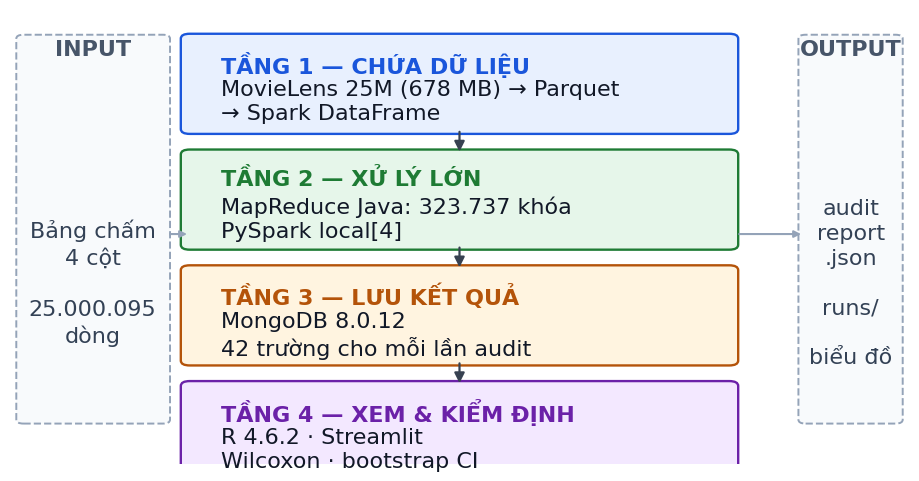
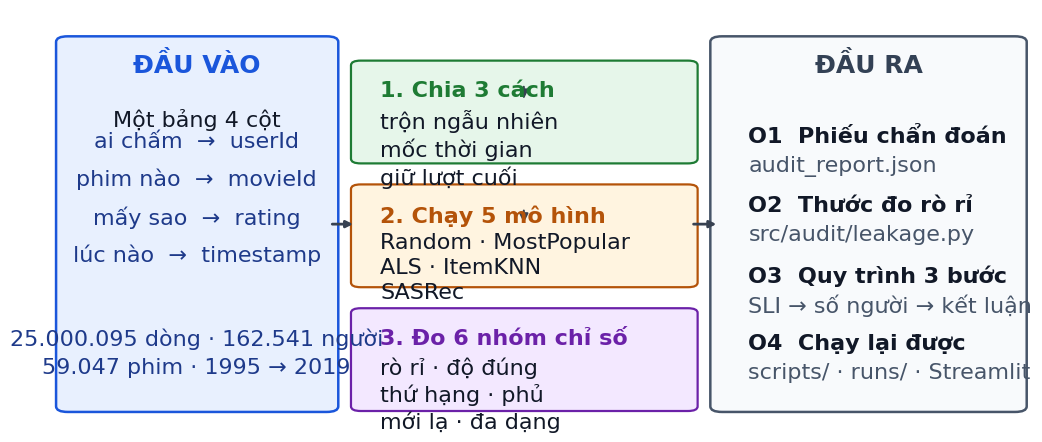

The script that saved these images, in order:
# -*- coding: utf-8 -*-
"""
Sinh 4 hình cho slide:
  fig_architecture.png - 4 tang pipeline, co lan INPUT trai / OUTPUT phai
  fig_io.png           - dau vao la gi -> xu ly the nao -> dau ra la gi
  fig_sli.png          - muc ro ri theo tung cach chia (doc tu data_level_audit.json)
  fig_interaction.png  - NDCG@10 doi the nao theo 3 cach chia (doc tu comparison.json)

Khong con so nao bi hardcode: thieu file nguon thi dung han.
"""
import argparse
import json
import os

import matplotlib
matplotlib.use("Agg")
import matplotlib.pyplot as plt
from matplotlib.patches import FancyBboxPatch, FancyArrowPatch

plt.rcParams["font.family"] = ["DejaVu Sans"]

BASE = r"D:\Master Exers\Big Data\Recomendation_System"
OUT = os.path.join(BASE, "docs", "Project", "Main", "Presentation", "Slides",
                   "figures")
os.makedirs(OUT, exist_ok=True)

DEFAULT_RUN = "20261120_012944_09_compare_and_reversal_21d0811a"
AUDIT_RUN = "20261115_233616_05_audit_split_leakage_3fa5a49e"
SPLITS = ["random80_20", "temporal_global", "leave_one_out"]
SPLITS_VI = ["Trộn ngẫu nhiên", "Theo mốc thời gian", "Giữ lượt cuối"]

DARK = "#111827"
BLUE, BLUE_BG = "#1a56db", "#e8f0fe"
GREEN, GREEN_BG = "#1e7b34", "#e6f6ea"
ORANGE, ORANGE_BG = "#b45309", "#fff4e0"
PURPLE, PURPLE_BG = "#6b21a8", "#f3e8ff"
RED, RED_BG = "#b91c1c", "#fde8e8"


def load_json(path, label):
    if not os.path.exists(path):
        raise SystemExit("Thiếu file nguồn %s: %s" % (label, path))
    return json.load(open(path, encoding="utf-8"))


def vn(x, nd=4):
    return ("%." + str(nd) + "f") % x


# ---------- FIG 1: kien truc 4 tang + lan INPUT/OUTPUT ----------
def fig_architecture():
    fig, ax = plt.subplots(figsize=(11.6, 5.9), dpi=170)
    ax.axis("off")

    layers = [
        ("TẦNG 1 — CHỨA DỮ LIỆU",
         "MovieLens 25M (678 MB) → Parquet\n→ Spark DataFrame", BLUE_BG, BLUE),
        ("TẦNG 2 — XỬ LÝ LỚN",
         "MapReduce Java: 323.737 khóa\nPySpark local[4]", GREEN_BG, GREEN),
        ("TẦNG 3 — LƯU KẾT QUẢ",
         "MongoDB 8.0.12\n42 trường cho mỗi lần audit", ORANGE_BG, ORANGE),
        ("TẦNG 4 — XEM & KIỂM ĐỊNH",
         "R 4.6.2 · Streamlit\nWilcoxon · bootstrap CI", PURPLE_BG, PURPLE),
    ]
    y, h, gap = 0.92, 0.185, 0.052
    for name, body, bg, border in layers:
        ax.add_patch(FancyBboxPatch((0.20, y - h), 0.60, h,
                                    boxstyle="round,pad=0.010",
                                    fc=bg, ec=border, lw=1.7))
        ax.text(0.235, y - 0.026, name, fontsize=16, fontweight="bold",
                color=border, va="top")
        ax.text(0.235, y - 0.084, body, fontsize=16, color=DARK, va="top",
                linespacing=1.25)
        y -= h + gap

    for ya, yb in [(0.735, 0.683), (0.498, 0.446), (0.261, 0.209)]:
        ax.add_patch(FancyArrowPatch((0.50, ya), (0.50, yb), arrowstyle="-|>",
                                     mutation_scale=15, color="#374151", lw=1.6))

    # lan trai: INPUT
    ax.add_patch(FancyBboxPatch((0.015, 0.14), 0.155, 0.78,
                                boxstyle="round,pad=0.008",
                                fc="#f8fafc", ec="#94a3b8", lw=1.4,
                                linestyle="--"))
    ax.text(0.092, 0.885, "INPUT", fontsize=16, fontweight="bold",
            color="#475569", ha="center")
    ax.text(0.092, 0.42,
            "Bảng chấm\n4 cột\n\n25.000.095\ndòng", fontsize=16,
            color="#334155", ha="center", va="center", linespacing=1.35)

    # lan phai: OUTPUT
    ax.add_patch(FancyBboxPatch((0.885, 0.14), 0.10, 0.78,
                                boxstyle="round,pad=0.008",
                                fc="#f8fafc", ec="#94a3b8", lw=1.4,
                                linestyle="--"))
    ax.text(0.935, 0.885, "OUTPUT", fontsize=16, fontweight="bold",
            color="#475569", ha="center")
    ax.text(0.935, 0.42,
            "audit\nreport\n.json\n\nruns/\n\nbiểu đồ",
            fontsize=16, color="#334155", ha="center", va="center",
            linespacing=1.3)

    ax.annotate("", xy=(0.20, 0.52), xytext=(0.175, 0.52),
                arrowprops=dict(arrowstyle="-|>", color="#94a3b8", lw=1.5))
    ax.annotate("", xy=(0.883, 0.52), xytext=(0.808, 0.52),
                arrowprops=dict(arrowstyle="-|>", color="#94a3b8", lw=1.5))

    ax.set_xlim(0, 1.0)
    ax.set_ylim(0.05, 0.98)
    path = os.path.join(OUT, "fig_architecture.png")
    fig.savefig(path, bbox_inches="tight", facecolor="white")
    plt.close(fig)
    return path


# ---------- FIG 2: dau vao -> xu ly -> dau ra ----------
def fig_io():
    fig, ax = plt.subplots(figsize=(12.6, 5.4), dpi=170)
    ax.axis("off")

    # cot 1: dau vao
    ax.add_patch(FancyBboxPatch((0.015, 0.10), 0.265, 0.78,
                                boxstyle="round,pad=0.012",
                                fc=BLUE_BG, ec=BLUE, lw=1.8))
    ax.text(0.147, 0.815, "ĐẦU VÀO", fontsize=18, fontweight="bold",
            color=BLUE, ha="center")
    ax.text(0.147, 0.700, "Một bảng 4 cột", fontsize=16, color=DARK,
            ha="center")
    ax.text(0.147, 0.545,
            "ai chấm  →  userId\n"
            "phim nào  →  movieId\n"
            "mấy sao  →  rating\n"
            "lúc nào  →  timestamp",
            fontsize=16, color="#1e3a8a", ha="center", va="center",
            linespacing=1.9)
    ax.text(0.147, 0.215,
            "25.000.095 dòng · 162.541 người\n59.047 phim · 1995 → 2019",
            fontsize=16, color="#1e3a8a", ha="center", va="center",
            linespacing=1.5)

    # cot 2: xu ly
    steps = [
        ("1. Chia 3 cách", "trộn ngẫu nhiên\nmốc thời gian\ngiữ lượt cuối", GREEN, GREEN_BG),
        ("2. Chạy 5 mô hình", "Random · MostPopular\nALS · ItemKNN\nSASRec", ORANGE, ORANGE_BG),
        ("3. Đo 6 nhóm chỉ số", "rò rỉ · độ đúng\nthứ hạng · phủ\nmới lạ · đa dạng", PURPLE, PURPLE_BG),
    ]
    y = 0.845
    for title, body, border, bg in steps:
        ax.add_patch(FancyBboxPatch((0.315, y - 0.215), 0.335, 0.20,
                                    boxstyle="round,pad=0.010",
                                    fc=bg, ec=border, lw=1.6))
        ax.text(0.335, y - 0.048, title, fontsize=16, fontweight="bold",
                color=border, va="top")
        ax.text(0.335, y - 0.108, body, fontsize=16, color=DARK, va="top",
                linespacing=1.3)
        y -= 0.265
    for yy in (0.79, 0.525):
        ax.add_patch(FancyArrowPatch((0.482, yy), (0.482, yy - 0.038),
                                     arrowstyle="-|>", mutation_scale=13,
                                     color="#374151", lw=1.5))

    # cot 3: dau ra
    ax.add_patch(FancyBboxPatch((0.685, 0.10), 0.30, 0.78,
                                boxstyle="round,pad=0.012",
                                fc="#f8fafc", ec="#475569", lw=1.8))
    ax.text(0.835, 0.815, "ĐẦU RA", fontsize=18, fontweight="bold",
            color="#334155", ha="center")
    outs = [
        ("O1  Phiếu chẩn đoán", "audit_report.json"),
        ("O2  Thước đo rò rỉ", "src/audit/leakage.py"),
        ("O3  Quy trình 3 bước", "SLI → số người → kết luận"),
        ("O4  Chạy lại được", "scripts/ · runs/ · Streamlit"),
    ]
    yy = 0.700
    for head, sub in outs:
        ax.text(0.712, yy, head, fontsize=16, fontweight="bold", color=DARK,
                va="top")
        ax.text(0.712, yy - 0.062, sub, fontsize=16, color="#475569",
                va="top")
        yy -= 0.148

    ax.annotate("", xy=(0.310, 0.49), xytext=(0.283, 0.49),
                arrowprops=dict(arrowstyle="-|>", color="#374151", lw=2.0))
    ax.annotate("", xy=(0.682, 0.49), xytext=(0.653, 0.49),
                arrowprops=dict(arrowstyle="-|>", color="#374151", lw=2.0))

    ax.set_xlim(0, 1.0)
    ax.set_ylim(0.06, 0.95)
    path = os.path.join(OUT, "fig_io.png")
    fig.savefig(path, bbox_inches="tight", facecolor="white")
    plt.close(fig)
    return path


# ---------- FIG 3: SLI toan cuc vs theo tung nguoi ----------
def fig_sli():
    audit_path = os.path.join(BASE, "runs", AUDIT_RUN, "outputs",
                              "data_level_audit.json")
    audits = load_json(audit_path, "data_level_audit.json")["audits"]

    sli_global = [audits[s]["temporal_violation_global_pct"] / 100.0
                  for s in SPLITS]
    sli_user = [audits[s]["temporal_violation_user_pct"] / 100.0
                for s in SPLITS]

    fig, ax = plt.subplots(figsize=(10.4, 4.8), dpi=170)
    x = range(len(SPLITS))
    w = 0.36
    b1 = ax.bar([i - w / 2 for i in x], sli_global, w,
                label="Tính gộp toàn bộ dòng test", color="#fca5a5",
                ec=RED, lw=1.3)
    b2 = ax.bar([i + w / 2 for i in x], sli_user, w,
                label="Tính riêng từng người (đề tài đề xuất)",
                color="#93c5fd", ec="#1e40af", lw=1.3)
    for rect, v in zip(b1, sli_global):
        ax.text(rect.get_x() + rect.get_width() / 2, v + 0.018,
                vn(v * 100, 2) + "%", ha="center", fontsize=16,
                fontweight="bold", color=RED)
    for rect, v in zip(b2, sli_user):
        ax.text(rect.get_x() + rect.get_width() / 2, v + 0.018,
                vn(v * 100, 2) + "%", ha="center", fontsize=16,
                fontweight="bold", color="#1e40af")

    ax.annotate("Hai cách tính cho\nkết luận ngược nhau",
                xy=(2 + w / 2, sli_user[2] + 0.02), xytext=(1.35, 0.55),
                fontsize=16, color="#7f1d1d", fontweight="bold",
                arrowprops=dict(arrowstyle="->", color="#7f1d1d", lw=1.6))
    ax.set_xticks(list(x))
    ax.set_xticklabels(SPLITS_VI, fontsize=16)
    ax.set_ylabel("Tỷ lệ dòng test bị lộ", fontsize=16)
    ax.set_ylim(0, 1.14)
    ax.set_yticks([0, 0.25, 0.5, 0.75, 1.0])
    ax.set_yticklabels(["0%", "25%", "50%", "75%", "100%"], fontsize=16)
    ax.legend(fontsize=16, loc="upper center", framealpha=0.96)
    ax.spines[["top", "right"]].set_visible(False)
    ax.set_title("Mức rò rỉ (SLI) theo từng cách chia", fontsize=16,
                 fontweight="bold", pad=12)
    fig.tight_layout()
    path = os.path.join(OUT, "fig_sli.png")
    fig.savefig(path, bbox_inches="tight", facecolor="white")
    plt.close(fig)
    return path


# ---------- FIG 4: NDCG@10 doi the nao theo cach chia ----------
def fig_interaction(run_id):
    run_path = os.path.join(BASE, "runs", run_id, "outputs", "comparison.json")
    rows = load_json(run_path, "comparison.json")["rows"]
    rows = sorted(rows, key=lambda r: SPLITS.index(r["split"]))

    with plt.rc_context({"font.size": 16}):
        fig, axes = plt.subplots(1, 2, figsize=(12.4, 4.8), dpi=170)
        x = list(range(len(rows)))

        ax = axes[0]
        series = [
            ("rnd_ndcg10", "Random", "#7570b3", "^"),
            ("pop_ndcg10", "MostPopular", "#d95f02", "o"),
            ("als_ndcg10", "ALS", "#1b9e77", "s"),
            ("knn_ndcg10", "ItemKNN", "#e7298a", "v"),
            ("sasrec_ndcg10", "SASRec + CE", "#e41a1c", "d"),
        ]
        for key, label, color, marker in series:
            ax.plot(x, [r.get(key) or 0 for r in rows], marker + "-",
                    label=label, color=color, linewidth=2.5, markersize=9)
        ax.set_xticks(x)
        ax.set_xticklabels(SPLITS_VI, fontsize=16)
        ax.set_ylabel("Độ đúng top-10 (NDCG@10)", fontsize=16)
        ax.set_title("Điểm số tụt khi chia đúng thời gian", fontsize=16,
                     fontweight="bold")
        ax.legend(fontsize=16, framealpha=0.96)
        ax.grid(alpha=0.3)
        ax.set_ylim(0, 0.32)

        ax = axes[1]
        w = 0.38
        d1 = [r["delta_ndcg"] for r in rows]
        d2 = [r.get("delta_knn_vs_als") or 0 for r in rows]
        ax.bar([i - w / 2 for i in x], d1, w, label="ALS − MostPopular",
               color=["#93c5fd" if v > 0 else "#fca5a5" for v in d1],
               ec="#1e40af", lw=1.0)
        ax.bar([i + w / 2 for i in x], d2, w, label="ItemKNN − ALS",
               color=["#86efac" if v > 0 else "#fca5a5" for v in d2],
               ec="#166534", lw=1.0)
        for xi, v in zip(x, d1):
            ax.annotate("%+.4f" % v, (xi - w / 2, v), textcoords="offset points",
                        xytext=(0, 7), ha="center", fontsize=16)
        for xi, v in zip(x, d2):
            ax.annotate("%+.4f" % v, (xi + w / 2, v), textcoords="offset points",
                        xytext=(0, 7 if v > 0 else -18), ha="center",
                        fontsize=16)
        ax.axhline(0, color="black", linewidth=1.0)
        ax.set_xticks(x)
        ax.set_xticklabels(SPLITS_VI, fontsize=16)
        ax.set_ylabel("Chênh lệch NDCG@10", fontsize=16)
        ax.set_ylim(-0.025, 0.22)
        ax.set_title("Khoảng cách giữa các mô hình co lại", fontsize=16,
                     fontweight="bold")
        ax.legend(fontsize=16, framealpha=0.96, loc="upper right")
        ax.grid(alpha=0.3, axis="y")

        plt.tight_layout()
        path = os.path.join(OUT, "fig_interaction.png")
        fig.savefig(path, bbox_inches="tight", facecolor="white")
        plt.close(fig)
    return path


def main():
    ap = argparse.ArgumentParser()
    ap.add_argument("--run", default=DEFAULT_RUN,
                    help="run id chứa outputs/comparison.json")
    args = ap.parse_args()

    made = [fig_architecture(), fig_io(), fig_sli(),
            fig_interaction(args.run)]
    for p in made:
        print("OK %-70s %8d bytes" % (os.path.basename(p),
                                      os.path.getsize(p)))
    print("OK 4 figures")


if __name__ == "__main__":
    main()
